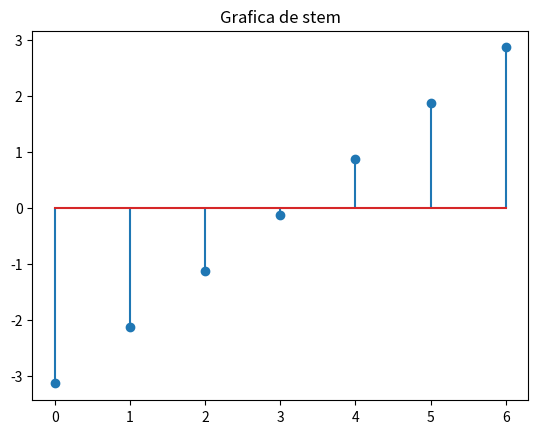

Reproduce this figure in Python.
''' Gráfica de stem'''

# Se importan las funciones necesarias.
from matplotlib.pyplot import title, stem, show
from numpy import pi, arange


# Se genera la gráfica.
stem(arange(-pi, pi))

# Se despliega la gráfica.
title('Grafica de stem')
show()
